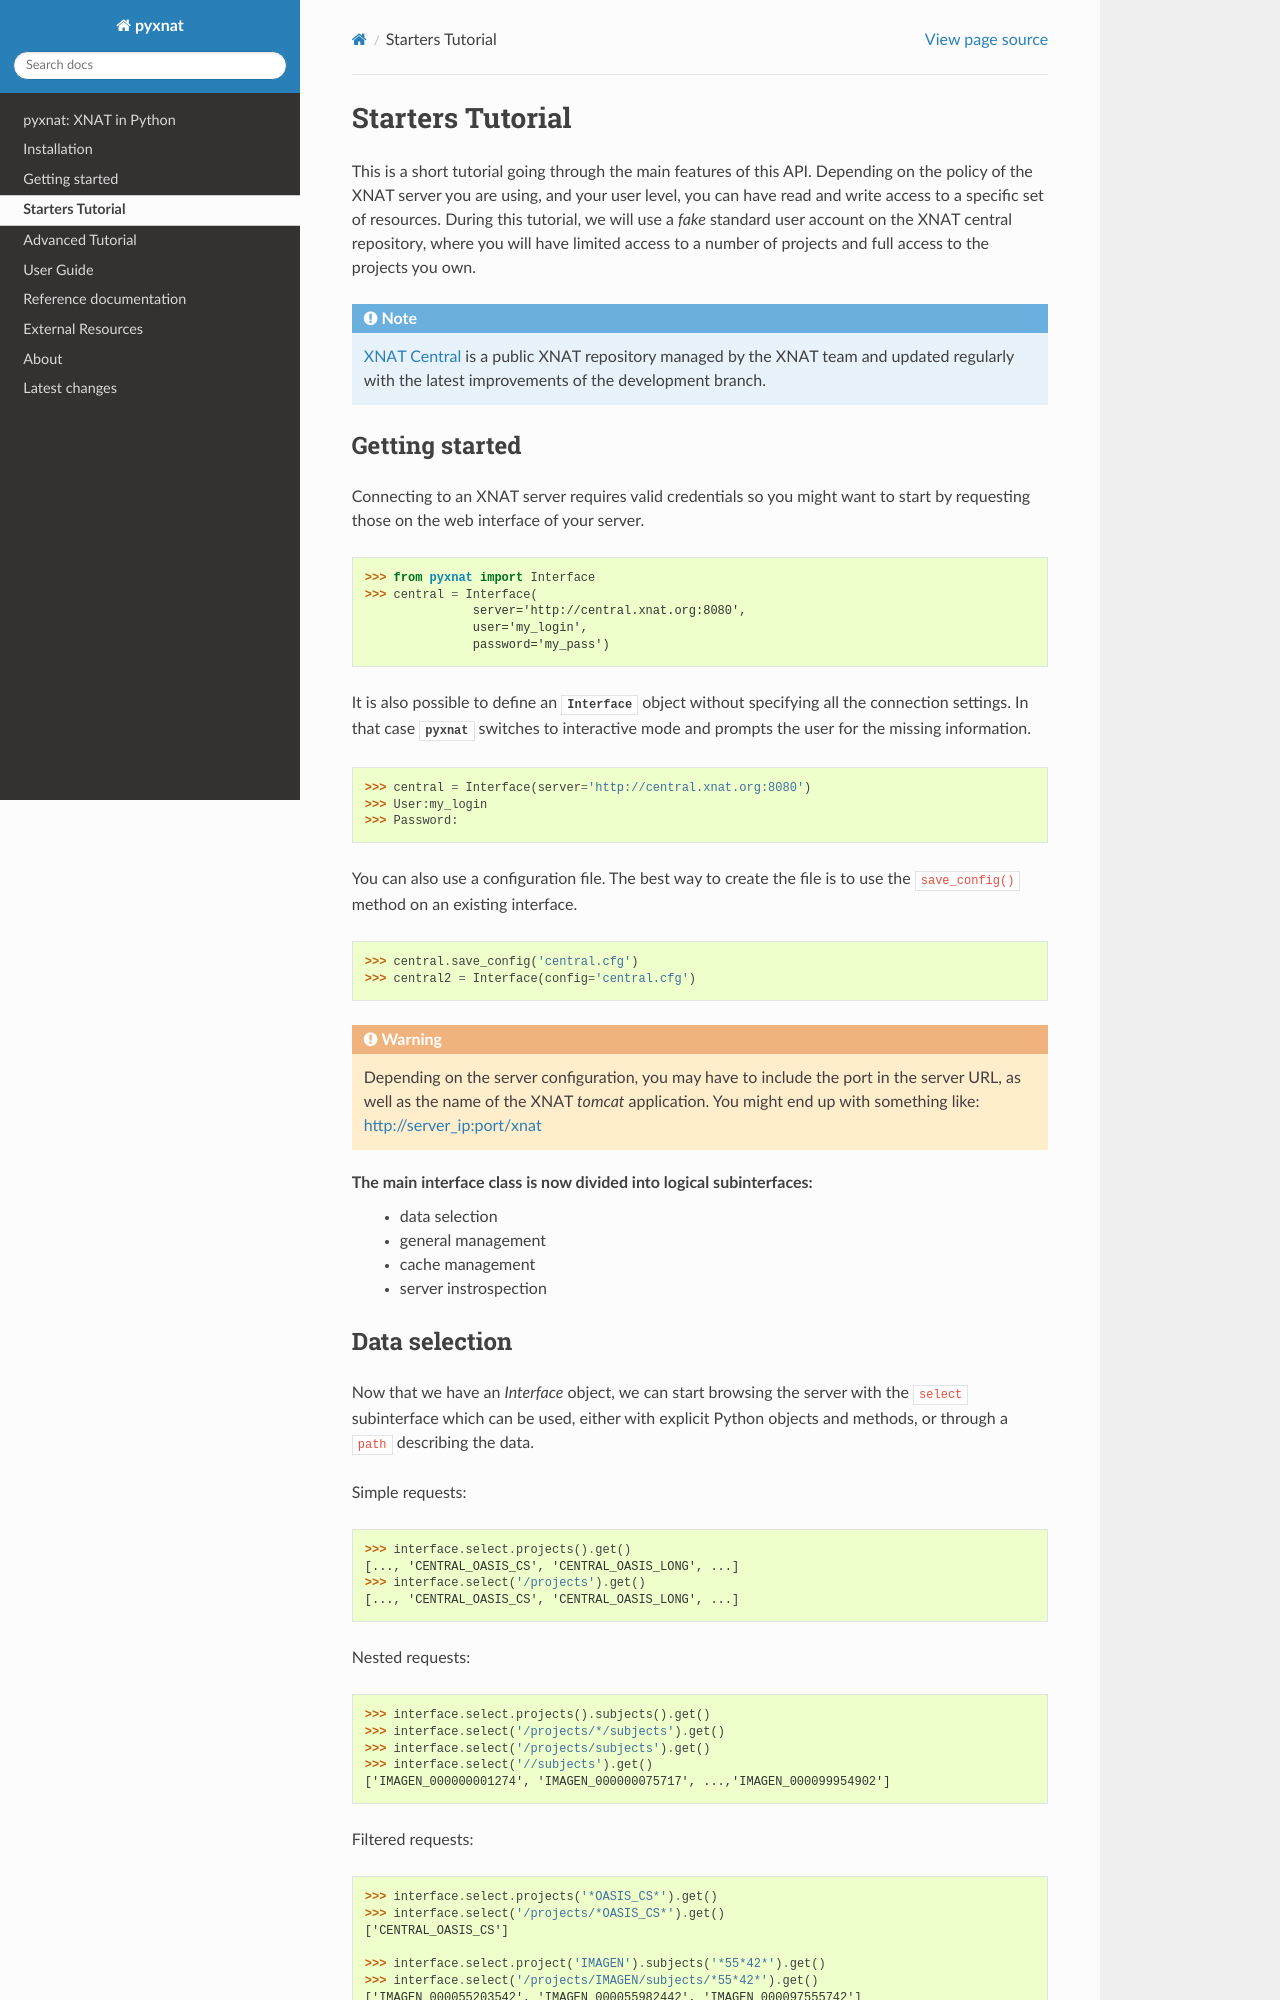

repository: pyxnat/pyxnat · page: starters_tutorial.html · generator: sphinx

Starters Tutorial
==============================

.. currentmodule:: pyxnat

This is a short tutorial going through the main features of this API.
Depending on the policy of the XNAT server you are using, and your
user level, you can have read and write access to a specific set of
resources. During this tutorial, we will use a `fake` standard user
account on the XNAT central repository, where you will have limited
access to a number of projects and full access to the projects you
own.

.. note::
    `XNAT Central <http://central.xnat.org>`_ is a public XNAT repository managed by the XNAT team
    and updated regularly with the latest improvements of the
    development branch.


Getting started
---------------

Connecting to an XNAT server requires valid credentials so you might want to
start by requesting those on the web interface of your server.

>>> from pyxnat import Interface
>>> central = Interface(
    	       server='http://central.xnat.org:8080',
               user='my_login',
               password='my_pass')

It is also possible to define an :class:`Interface` object without
specifying all the connection settings. In that case :mod:`pyxnat` switches to
interactive mode and prompts the user for the missing information.

>>> central = Interface(server='http://central.xnat.org:8080')
>>> User:my_login
>>> Password:

You can also use a configuration file. The best way to create the file
is to use the ``save_config()`` method on an existing interface.

>>> central.save_config('central.cfg')
>>> central2 = Interface(config='central.cfg')

.. warning::
    Depending on the server configuration, you may have to include the port
    in the server URL, as well as the name of the XNAT `tomcat` application.
    You might end up with something like:
    http://server_ip:port/xnat

The main interface class is now divided into logical subinterfaces:
    - data selection
    - general management
    - cache management
    - server instrospection


Data selection
--------------

Now that we have an `Interface` object, we can start browsing the
server with the ``select`` subinterface which can be used, either with
explicit Python objects and methods, or through a ``path`` describing
the data.

Simple requests::

    >>> interface.select.projects().get()
    [..., 'CENTRAL_OASIS_CS', 'CENTRAL_OASIS_LONG', ...]
    >>> interface.select('/projects').get()
    [..., 'CENTRAL_OASIS_CS', 'CENTRAL_OASIS_LONG', ...]

Nested requests::

    >>> interface.select.projects().subjects().get()
    >>> interface.select('/projects/*/subjects').get()
    >>> interface.select('/projects/subjects').get()
    >>> interface.select('//subjects').get()
    ['IMAGEN_000000001274', 'IMAGEN_000000075717', ...,'IMAGEN_000099954902']

Filtered requests::

    >>> interface.select.projects('*OASIS_CS*').get()
    >>> interface.select('/projects/*OASIS_CS*').get()
    ['CENTRAL_OASIS_CS']

    >>> interface.select.project('IMAGEN').subjects('*55*42*').get()
    >>> interface.select('/projects/IMAGEN/subjects/*55*42*').get()
    ['IMAGEN_000055203542', 'IMAGEN_000055982442', 'IMAGEN_000097555742']
